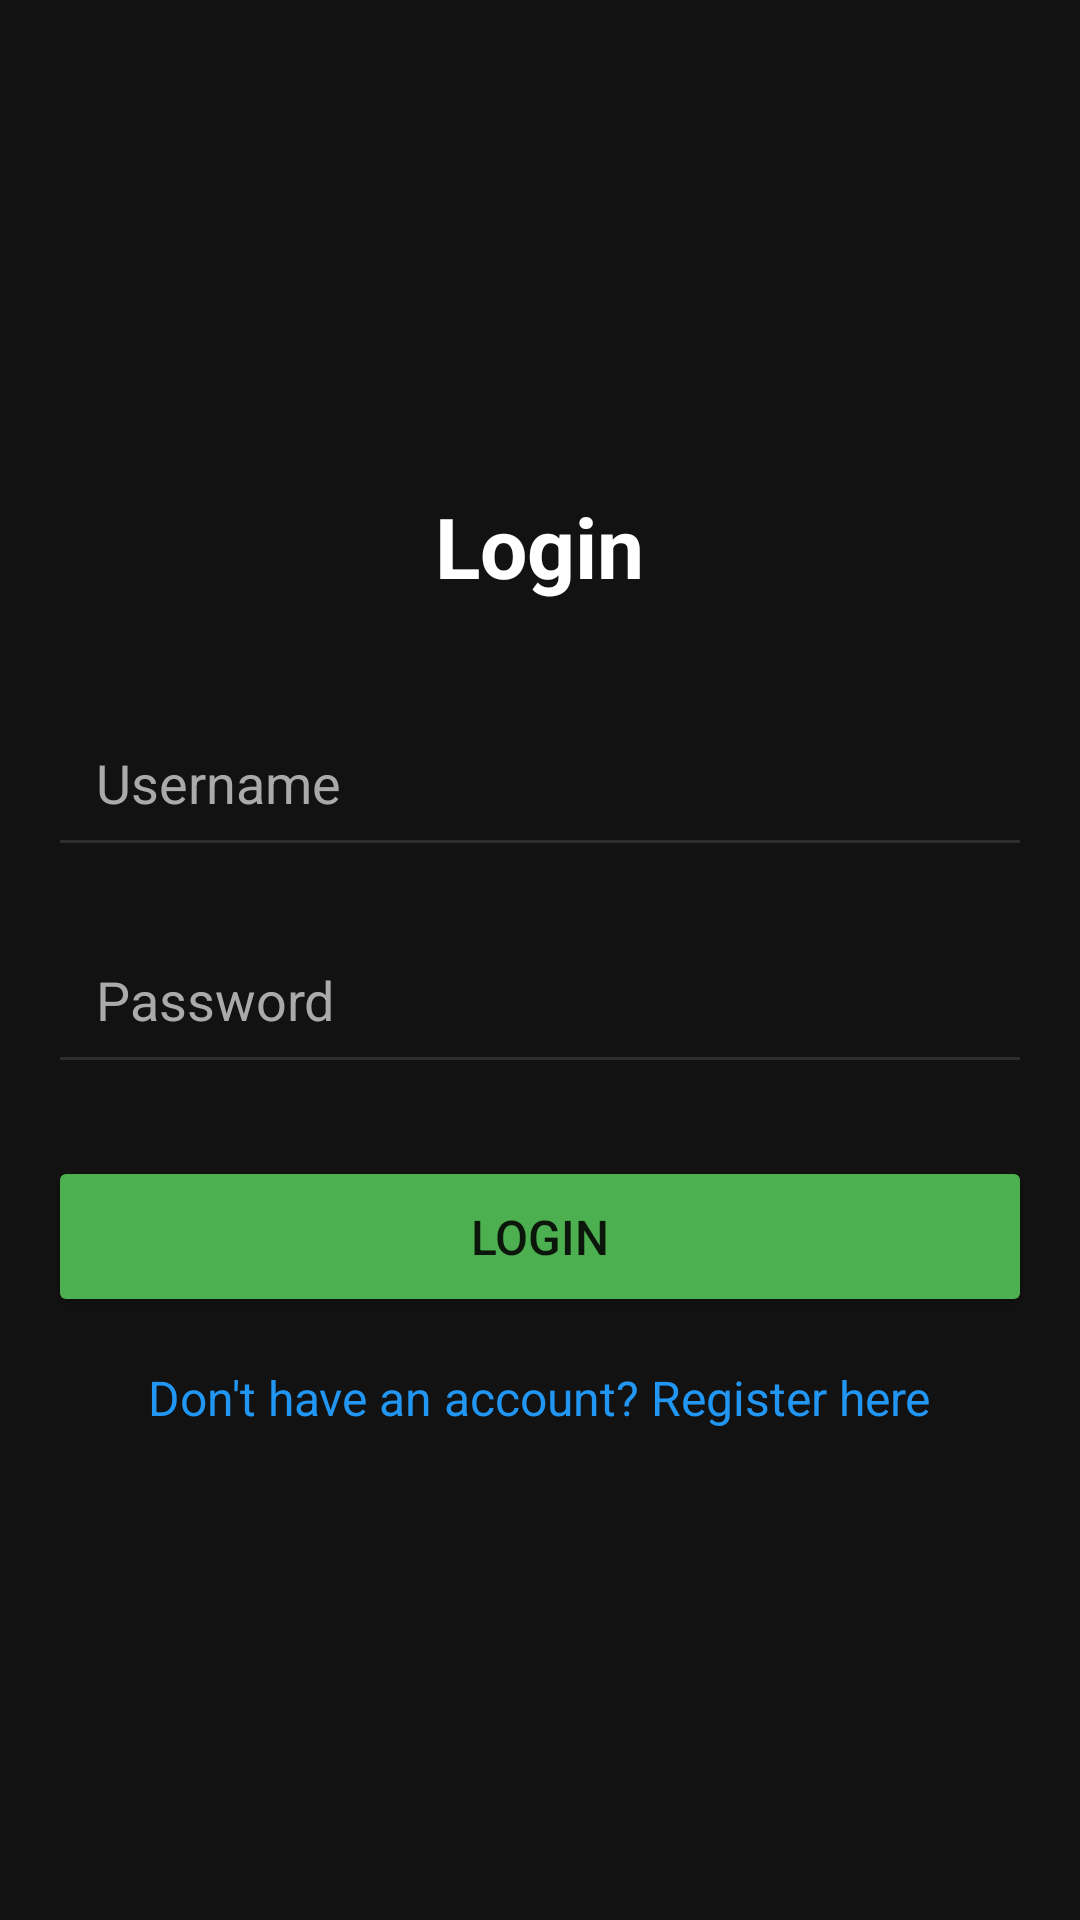

Layout XML and referenced resources for this Android screen:
<!-- AndroidManifest.xml: application theme Theme.ExpenseTracker -->
<!-- res/layout/activity_login.xml -->
<?xml version="1.0" encoding="utf-8"?>
<LinearLayout xmlns:android="http://schemas.android.com/apk/res/android"
    xmlns:app="http://schemas.android.com/apk/res-auto"
    xmlns:tools="http://schemas.android.com/tools"
    android:layout_width="match_parent"
    android:layout_height="match_parent"
    android:background="#121212"
    android:orientation="vertical"
    android:padding="16dp"
    android:gravity="center"
    tools:context=".LoginActivity">

    <TextView
        android:layout_width="wrap_content"
        android:layout_height="wrap_content"
        android:text="Login"
        android:textColor="#FFFFFF"
        android:textSize="28sp"
        android:textStyle="bold"
        android:layout_marginBottom="32dp"/>

    <EditText
        android:id="@+id/usernameInput"
        android:layout_width="match_parent"
        android:layout_height="wrap_content"
        android:hint="Username"
        android:textColorHint="#AAAAAA"
        android:backgroundTint="#2E2E2E"
        android:padding="16dp"
        android:textColor="#FFFFFF"
        android:inputType="text"/>

    <EditText
        android:id="@+id/passwordInput"
        android:layout_width="match_parent"
        android:layout_height="wrap_content"
        android:layout_marginTop="16dp"
        android:hint="Password"
        android:textColorHint="#AAAAAA"
        android:backgroundTint="#2E2E2E"
        android:padding="16dp"
        android:textColor="#FFFFFF"
        android:inputType="textPassword"/>

    <Button
        android:id="@+id/loginButton"
        android:layout_width="match_parent"
        android:layout_height="wrap_content"
        android:layout_marginTop="24dp"
        android:backgroundTint="#4CAF50"
        android:padding="16dp"
        android:text="LOGIN"
        android:textSize="16sp"/>

    <TextView
        android:id="@+id/registerLink"
        android:layout_width="wrap_content"
        android:layout_height="wrap_content"
        android:layout_marginTop="16dp"
        android:text="Don't have an account? Register here"
        android:textColor="#2196F3"
        android:textSize="16sp"/>

</LinearLayout>
<!-- resources referenced by this layout -->
<resources>
  <style name="Theme.ExpenseTracker" parent="Theme.MaterialComponents.DayNight.NoActionBar">
          <item name="colorPrimary">@color/colorPrimary</item>
          <item name="colorPrimaryDark">@color/colorPrimaryDark</item>
          <item name="colorAccent">@color/colorAccent</item>
          <item name="android:windowBackground">@color/colorBackground</item>
          <item name="android:statusBarColor">@color/colorBackground</item>
          <item name="android:navigationBarColor">@color/colorBackground</item>
      </style>
  <color name="colorPrimary">#4CAF50</color>
  <color name="colorPrimaryDark">#388E3C</color>
  <color name="colorAccent">#FF5252</color>
  <color name="colorBackground">#121212</color>
</resources>
